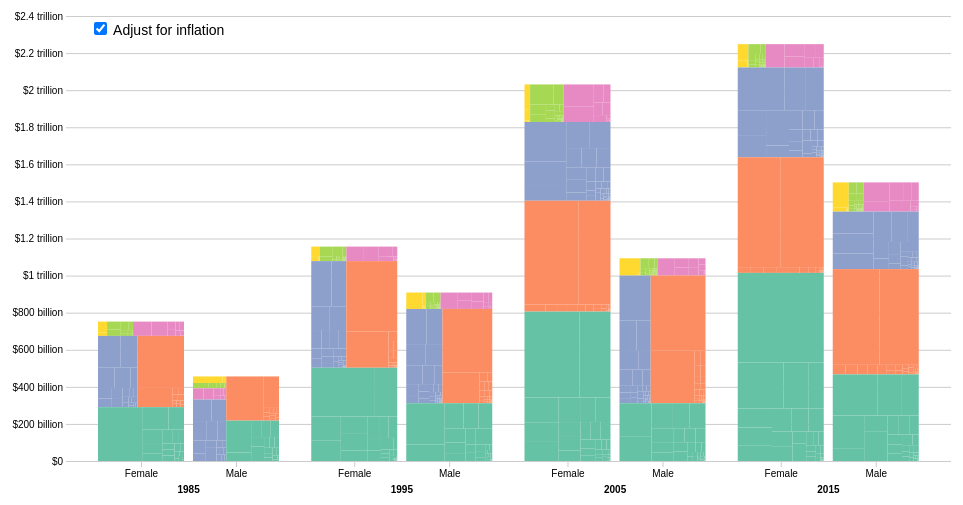
D3 v4 page, settled after 360 driven frames (6 s of simulated time); the page loaded 2 data file(s).


    var margin = {top: 15, right: 15, bottom: 40, left: 60}
    var width = 960 - margin.left - margin.right
    var height = 500 - margin.top - margin.bottom

    var orderedContinents = ['Asia', 'North America', 'Europe', 'South America', 'Africa', 'Australia']
    var color = d3.scaleOrdinal()
            .domain(orderedContinents)
            .range(['#66c2a5', '#fc8d62', '#8da0cb', '#e78ac3', '#a6d854', '#ffd92f'])

    var dollarFormat = d3.format('$,')
    var tickFormat = function (n) {
        return n === 0 ? '$0'
                : n < 1000000 ? dollarFormat(n / 1000) + ' billion'
                : dollarFormat(n / 1000000) + ' trillion'
    }

    // Aggregate the values for internal nodes. This is normally done by the
// treemap layout, but not here because of the custom implementation.
function accumulate(d) {
	return d.children
	? d.value = d.children.reduce(function(p, v) { return p + accumulate(v); }, 0)
	: d.value;
}


    function reSortRoot(root, value_key) {
        //console.log("Calling");
        for (var key in root) {
            if (key == "key") {
                root.name = root.key;
                delete root.key;
            }
            if (key == "values") {
                root.children = [];
                for (item in root.values) {
                    root.children.push(reSortRoot(root.values[item], value_key));
                }
                delete root.values;
            }
            if (key == value_key) {
                root.value = parseFloat(root[value_key]);
                //delete root[value_key];

            }
        }
        return root;
    }

     d3.json('treeData.json', initialize)

    var data = {}
    d3.csv("../data/saudi_edu_data.csv", function (error, testData) {
        nested_data = d3.nest()
                .key(function (d) {
                    return d.year
                })
                .key(function (d) {
                    return d.gender
                })
                .key(function (d) {
                    return d.subject
                }).entries(testData)

        console.log(nested_data)

        // Creat the root node for the treemap
        var root = {};

        // Add the data to the tree
        root.key = "Data";
        root.values = nested_data;

        // Change the key names and children values from .next and add values for a chosen column to define the size of the blocks
        root = reSortRoot(root, "value");

        console.log(root)

        accumulate(root)

        console.log('acc', root)

        //initialize(false, root)


    });

    function initialize(error, data) {
        if (error) {
            throw error
        }

        var root = d3.hierarchy(data)
        console.log('root',root)

        root.children.sort(function (a, b) {
            return a.data.year - b.data.year
        })

        var svg = d3.select('body')
                .append('svg')
                .attr('width', width + margin.left + margin.right)
                .attr('height', height + margin.top + margin.bottom)
                .append('g')
                .attr('transform', 'translate(' + margin.left + ',' + margin.top + ')')

        var x0 = d3.scaleBand()
                .range([0, width])
                .padding(0.15)

        var x1 = d3.scaleBand()
                .domain(['Female', 'Male'])
                .paddingInner(0.1)

        var y = d3.scaleLinear()
                .range([0, height])

        var x0Axis = d3.axisBottom()
                .scale(x0)
                .tickSize(0)

        var x1Axis = d3.axisBottom()
                .scale(x1)

        var yAxis = d3.axisLeft()
                .tickSize(-width)
                .tickFormat(tickFormat)

        var gx0 = svg.append('g')
                .attr('class', 'x0 axis')
                .attr('transform', 'translate(0,' + (height + 22) + ')')

        var gy = svg.append('g')
                .attr('class', 'y axis')

        d3.select('#inflation-adjusted').on('change', function () {
            update(this.checked ? 'adj_value' : 'value')
        })

        update('adj_value')

        function update(key) {
            root.sum(function (d) {
                return d[key]
            })

            var yearData = root.children
            var typeData = d3.merge(yearData.map(function (d) {
                return d.children
            }))

            x0.domain(yearData.map(function (d) {
                return d.data.year
            }).sort())
            x1.rangeRound([0, x0.bandwidth()])
            y.domain([0, d3.max(typeData.map(function (d) {
                return d.value
            }))]).nice()

            // We use a copied Y scale to invert the range for display purposes
            yAxis.scale(y.copy().range([height, 0]))

            gx0.call(x0Axis)
            gy.call(yAxis)

            var t = d3.transition()

            var years = svg.selectAll('.year')
                    .data(root.children, function (d) {
                        return d.data.year
                    })

            var enterYears = years.enter().append('g')
                    .attr('class', 'year')

            enterYears.append('g')
                    .attr('class', 'x1 axis')
                    .attr('transform', 'translate(0,' + height + ')')
                    .call(x1Axis)

            years = years.merge(enterYears)
                    .attr('transform', function (d) {
                        return 'translate(' + x0(d.data.year) + ',0)'
                    })

            var types = years.selectAll('.type')
                    .data(function (d) {
                                return d.children
                            },
                            function (d) {
                                return d.data.type
                            })
                    .each(function (d) {
                        // UPDATE
                        // The copied branches are orphaned from the larger hierarchy, and must be
                        // updated separately (see note at L152).
                        d.treemapRoot.sum(function (d) {
                            return d[key]
                        })
                        d.treemapRoot.children.forEach(function (d) {
                            d.sort(function (a, b) {
                                return b.value - a.value
                            })
                        })
                    })

            types = types.enter().append('g')
                    .attr('class', 'type')
                    .attr('transform', function (d) {
                        return 'translate(' + x1(d.data.type) + ',' + height + ')'
                    })
                    .each(function (d) {
                        // ENTER
                        // Note that we can use .each on selections as a way to perform operations
                        // at a given depth of the hierarchy tree.
                        d.children.sort(function (a, b) {
                            return orderedContinents.indexOf(b.data.continent) -
                                    orderedContinents.indexOf(a.data.continent)
                        })
                        d.children.forEach(function (d) {
                            d.sort(function (a, b) {
                                return b.value - a.value
                            })
                        })
                        d.treemap = d3.treemap().tile(d3.treemapResquarify)

                        // The treemap layout must be given a root node, so we make a copy of our
                        // child node, which creates a new tree from the branch.
                        d.treemapRoot = d.copy()
                    })
                    .merge(types)
                    .each(function (d) {
                        // UPDATE + ENTER
                        d.treemap.size([x1.bandwidth(), y(d.value)])(d.treemapRoot)
                    })

            // d3.hierarchy gives us a convenient way to access the parent datum. This line
            // adds an index property to each node that we'll use for the transition delay.
            root.each(function (d) {
                d.index = d.parent ? d.parent.children.indexOf(d) : 0
            })

            types.transition(t)
                    .delay(function (d, i) {
                        return d.parent.index * 150 + i * 50
                    })
                    .attr('transform', function (d) {
                        return 'translate(' + x1(d.data.type) + ',' + (height - y(d.value)) + ')'
                    })

            var continents = types.selectAll('.continent')
                    // Note that we're using our copied branch.
                    .data(function (d) {
                                return d.treemapRoot.children
                            },
                            function (d) {
                                return d.data.continent
                            })

            continents = continents.enter().append('g')
                    .attr('class', 'continent')
                    .merge(continents)

            var countries = continents.selectAll('.country')
                    .data(function (d) {
                                return d.children
                            },
                            function (d) {
                                return d.data.country
                            })

            var enterCountries = countries.enter().append('rect')
                    .attr('class', 'country')
                    .attr('x', function (d) {
                        return d.x0
                    })
                    .attr('width', function (d) {
                        return d.x1 - d.x0
                    })
                    .attr('y', 0)
                    .attr('height', 0)
                    .style('fill', function (d) {
                        return color(d.parent.data.continent)
                    })

            countries = countries.merge(enterCountries)

            enterCountries
                    .on('mouseover', function (d) {
                        svg.classed('hover-active', true)
                        countries.classed('hover', function (e) {
                            return e.data.country === d.data.country
                        })
                    })
                    .on('mouseout', function () {
                        svg.classed('hover-active', false)
                        countries.classed('hover', false)
                    })
                    .append('title')
                    .text(function (d) {
                        return d.data.country
                    })

            countries
                    .transition(t)
                    .attr('x', function (d) {
                        return d.x0
                    })
                    .attr('width', function (d) {
                        return d.x1 - d.x0
                    })
                    .attr('y', function (d) {
                        return d.y0
                    })
                    .attr('height', function (d) {
                        return d.y1 - d.y0
                    })
        }
    }



### data: treeData.json
{
 "children": [
  {
   "year": "1995",
   "children": [
    "{... 2 keys}",
    "{... 2 keys}"
   ]
  },
  {
   "year": "2005",
   "children": [
    "{... 2 keys}",
    "{... 2 keys}"
   ]
  },
  {
   "year": "2015",
   "children": [
    "{... 2 keys}",
    "{... 2 keys}"
   ]
  },
  {
   "year": "1985",
   "children": [
    "{... 2 keys}",
    "{... 2 keys}"
   ]
  }
 ]
}